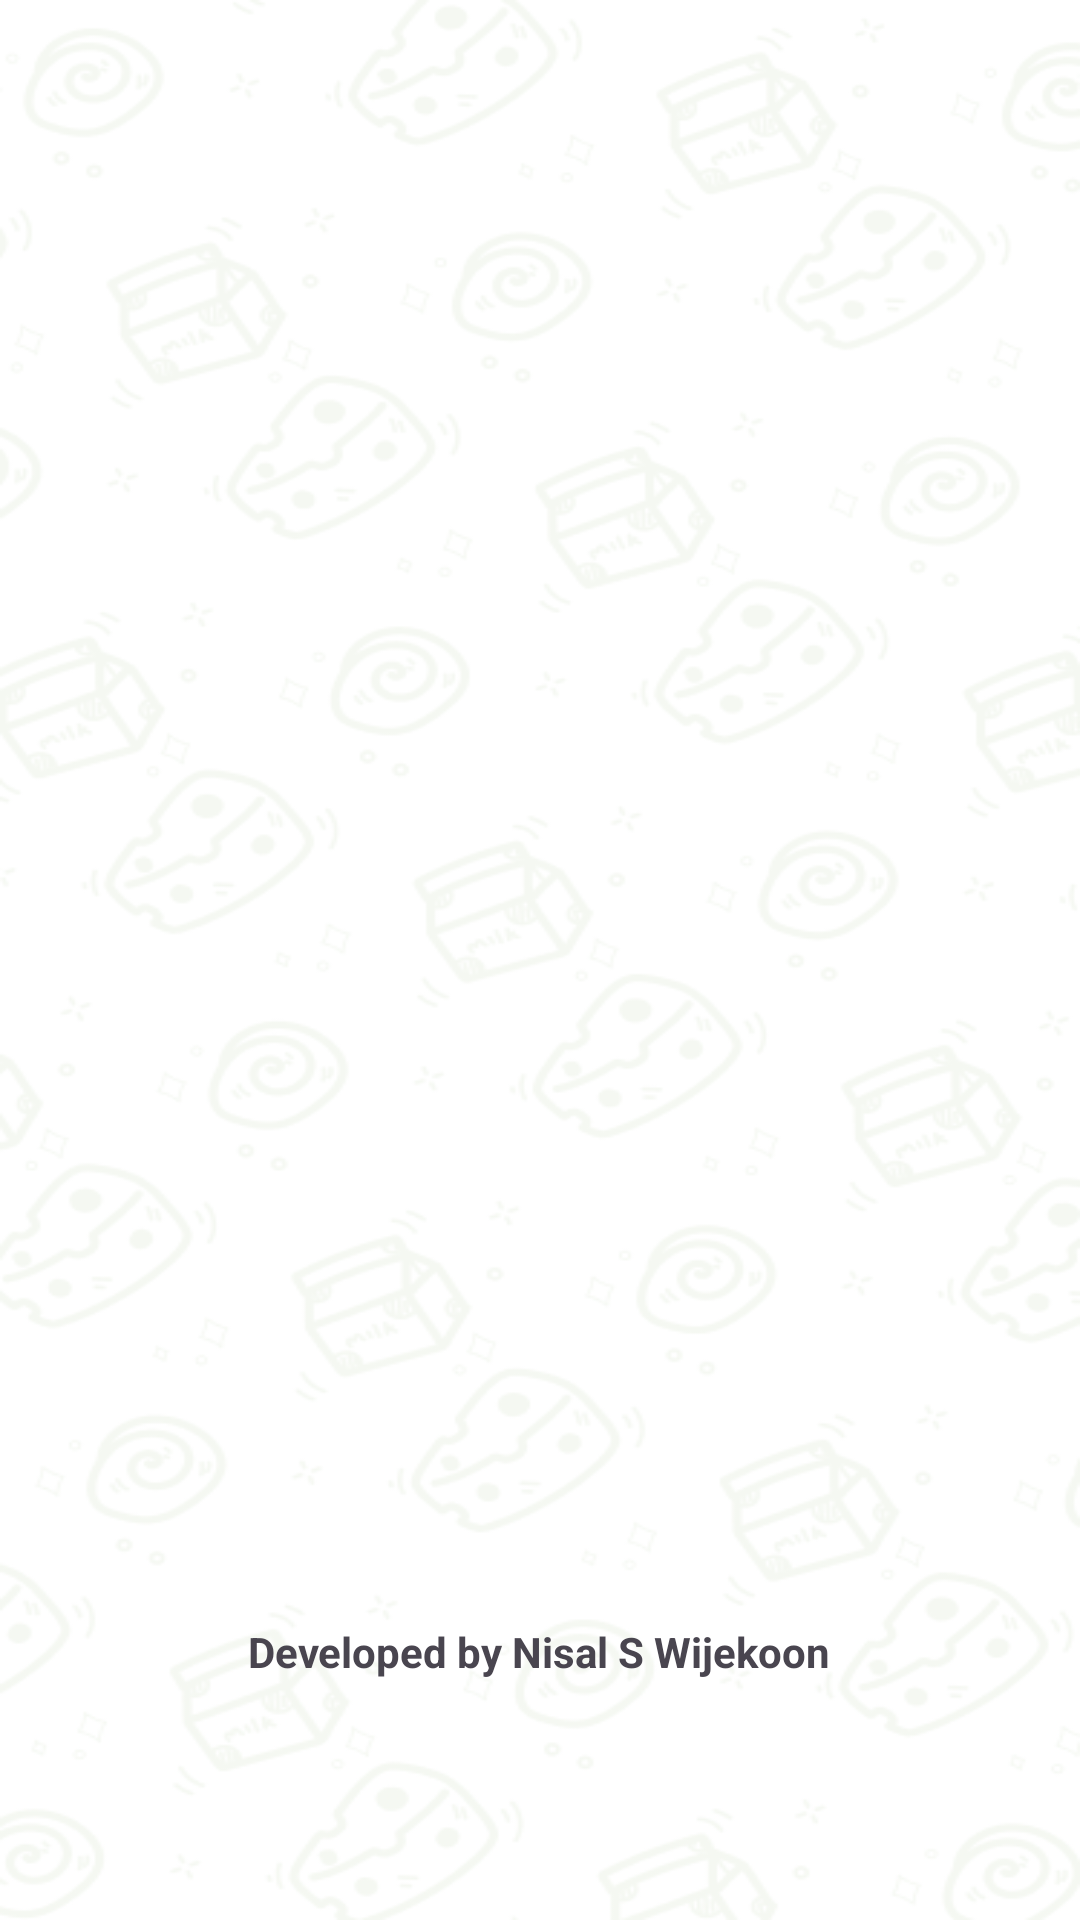

The Android layout XML behind this screen, and the referenced resources:
<!-- AndroidManifest.xml: application theme Theme.IceFlame -->
<!-- res/layout/activity_splash.xml -->
<?xml version="1.0" encoding="utf-8"?>
<FrameLayout xmlns:android="http://schemas.android.com/apk/res/android"
    xmlns:app="http://schemas.android.com/apk/res-auto"
    xmlns:tools="http://schemas.android.com/tools"
    android:id="@+id/main"
    android:layout_width="match_parent"
    android:layout_height="match_parent"
    android:background="@drawable/splash_back_img"
    tools:context=".activity.SplashActivity">

    <ImageView
        android:id="@+id/splashLogo"
        android:layout_width="wrap_content"
        android:layout_height="wrap_content"
        android:layout_gravity="center"
        tools:srcCompat="@tools:sample/avatars" />

    <TextView
        android:layout_width="wrap_content"
        android:layout_height="wrap_content"
        android:layout_gravity="center|bottom"
        android:text="@string/developed_by_nisal_s_wijekoon"
        android:layout_marginBottom="80dp"
        android:textStyle="bold"
        android:textSize="14sp" />


</FrameLayout>
<!-- resources referenced by this layout -->
<resources>
  <string name="developed_by_nisal_s_wijekoon">Developed by Nisal S Wijekoon</string>
  <color name="md_theme_primary">#B02F00</color>
  <color name="md_theme_onPrimary">#FFFFFF</color>
  <color name="md_theme_primaryContainer">#FF5722</color>
  <color name="md_theme_onPrimaryContainer">#541200</color>
  <color name="md_theme_secondary">#0061A4</color>
  <color name="md_theme_onSecondary">#FFFFFF</color>
  <color name="md_theme_secondaryContainer">#2196F3</color>
  <color name="md_theme_onSecondaryContainer">#002C4F</color>
  <color name="md_theme_tertiary">#8F4E00</color>
  <color name="md_theme_onTertiary">#FFFFFF</color>
  <color name="md_theme_tertiaryContainer">#FB8C00</color>
  <color name="md_theme_onTertiaryContainer">#5F3200</color>
  <color name="md_theme_error">#BA1A1A</color>
  <color name="md_theme_onError">#FFFFFF</color>
  <color name="md_theme_errorContainer">#FFDAD6</color>
  <color name="md_theme_onErrorContainer">#93000A</color>
  <color name="md_theme_background">#FFF8F6</color>
  <color name="md_theme_onBackground">#271813</color>
  <color name="md_theme_surface">#FCF8F8</color>
  <color name="md_theme_onSurface">#1C1B1B</color>
  <color name="md_theme_surfaceVariant">#E0E3E3</color>
  <color name="md_theme_onSurfaceVariant">#444748</color>
  <color name="md_theme_outline">#747878</color>
  <color name="md_theme_outlineVariant">#C4C7C8</color>
  <color name="md_theme_inverseSurface">#313030</color>
  <color name="md_theme_inverseOnSurface">#F3F0EF</color>
  <color name="md_theme_inversePrimary">#FFB5A0</color>
  <color name="md_theme_primaryFixed">#FFDBD1</color>
  <color name="md_theme_onPrimaryFixed">#3B0900</color>
  <color name="md_theme_primaryFixedDim">#FFB5A0</color>
  <color name="md_theme_onPrimaryFixedVariant">#862200</color>
  <color name="md_theme_secondaryFixed">#D1E4FF</color>
  <color name="md_theme_onSecondaryFixed">#001D36</color>
  <color name="md_theme_secondaryFixedDim">#9ECAFF</color>
  <color name="md_theme_onSecondaryFixedVariant">#00497D</color>
  <color name="md_theme_tertiaryFixed">#FFDCC2</color>
  <color name="md_theme_onTertiaryFixed">#2E1500</color>
  <color name="md_theme_tertiaryFixedDim">#FFB77B</color>
  <color name="md_theme_onTertiaryFixedVariant">#6D3A00</color>
  <color name="md_theme_surfaceDim">#DCD9D9</color>
  <color name="md_theme_surfaceBright">#FCF8F8</color>
  <color name="md_theme_surfaceContainerLowest">#FFFFFF</color>
  <color name="md_theme_surfaceContainerLow">#F6F3F2</color>
  <color name="md_theme_surfaceContainer">#F1EDEC</color>
  <color name="md_theme_surfaceContainerHigh">#EBE7E7</color>
  <color name="md_theme_surfaceContainerHighest">#E5E2E1</color>
</resources>
